Image classification data set "dataset_multicrop" (alekhyaSI/Smart-Crop-Care-and-Direct-Market-Access-for-Farmers on GitHub). Class labels (11): chilli cercospora, chilli healthy, chilli mites and thrips, chilli nutritional deficiency, chilli powdery mildew, rice bacterial blight, rice blast, rice brown spot, rice tungro, tomato early blight, tomato healthy.

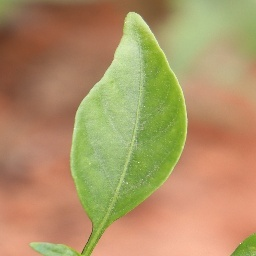
Label: chilli healthy

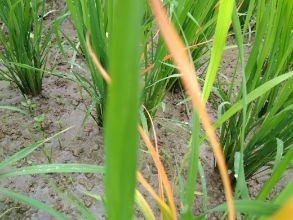
Label: rice tungro

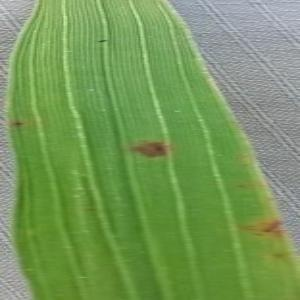
Label: rice brown spot

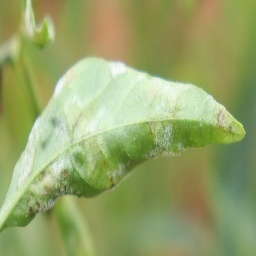
Label: chilli powdery mildew

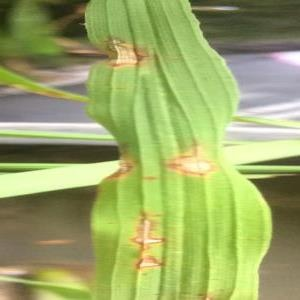
Label: rice blast

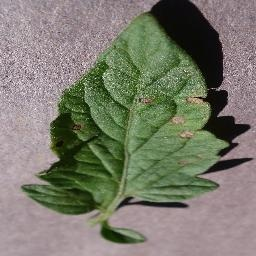
Label: tomato early blight
